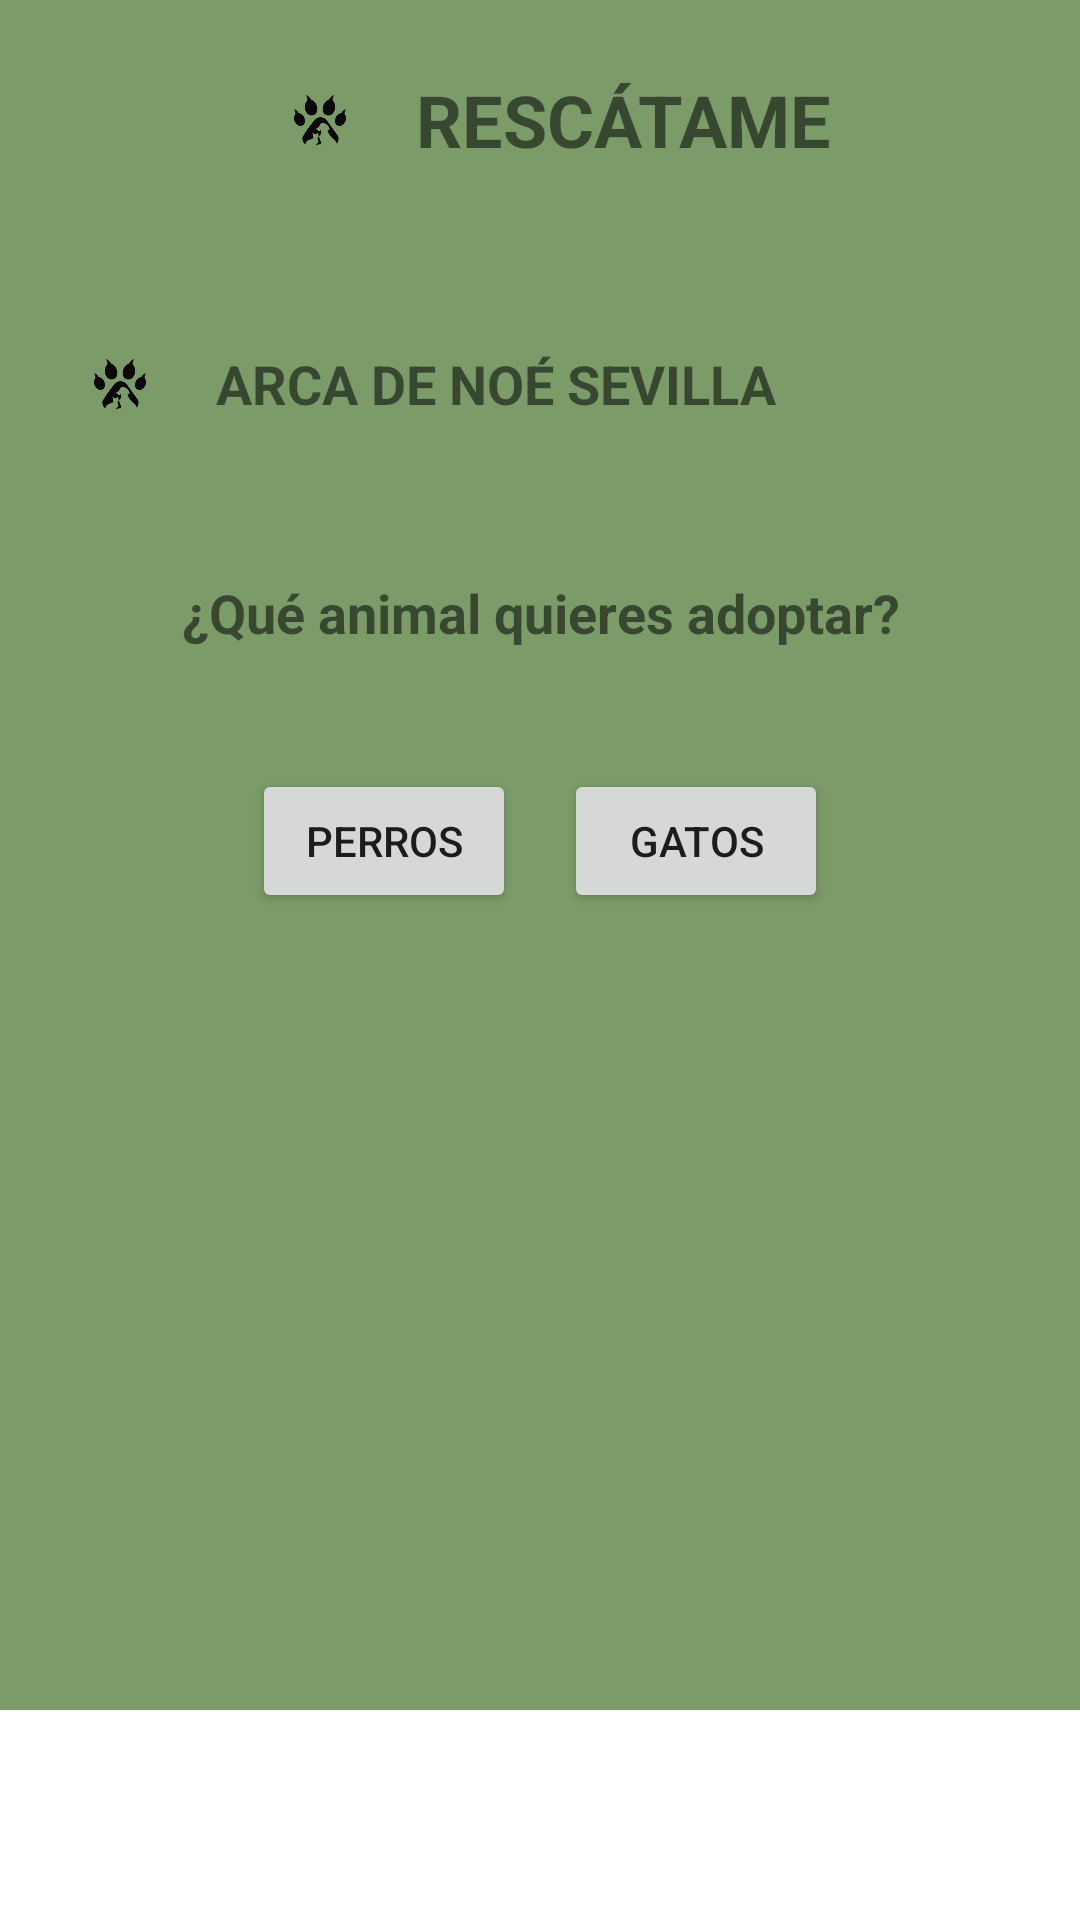

The Android layout XML behind this screen, and the referenced resources:
<!-- AndroidManifest.xml: application theme Theme.Rescatame -->
<!-- res/layout/inicioprotectora_layout.xml -->
<RelativeLayout xmlns:android="http://schemas.android.com/apk/res/android"
    android:layout_width="match_parent"
    android:layout_height="match_parent"
    android:background="#7B9B68">

    
    <LinearLayout
        android:id="@+id/contentLayout"
        android:layout_width="match_parent"
        android:layout_height="match_parent"
        android:orientation="vertical"
        android:padding="16dp"
        android:layout_above="@id/bottomNavigationView">


        
        <LinearLayout
            android:id="@+id/headerLayout"
            android:layout_width="match_parent"
            android:layout_height="wrap_content"
            android:orientation="horizontal"
            android:gravity="center"
            android:layout_marginBottom="24dp">

            
            <ImageView
                android:id="@+id/logoImage"
                android:layout_width="48dp"
                android:layout_height="48dp"
                android:src="@drawable/logo"
                android:layout_marginEnd="8dp" />

            
            <TextView
                android:id="@+id/titleRescatame"
                android:layout_width="wrap_content"
                android:layout_height="wrap_content"
                android:text="RESCÁTAME"
                android:textSize="24sp"
                android:gravity="center"
                android:textStyle="bold" />
        </LinearLayout>

        
        <LinearLayout
            android:id="@+id/associationLayout"
            android:layout_width="match_parent"
            android:layout_height="wrap_content"
            android:orientation="horizontal"
            android:gravity="center_vertical"
            android:layout_marginTop="16dp"
            android:layout_marginBottom="24dp">

            <ImageView
                android:id="@+id/logoAsociacion"
                android:layout_width="48dp"
                android:layout_height="48dp"
                android:src="@drawable/logo"
                android:layout_marginEnd="8dp" />

            <TextView
                android:id="@+id/associationName"
                android:layout_width="wrap_content"
                android:layout_height="wrap_content"
                android:text="ARCA DE NOÉ SEVILLA"
                android:textSize="18sp"
                android:textStyle="bold" />
        </LinearLayout>

        
        <TextView
            android:id="@+id/questionText"
            android:layout_width="match_parent"
            android:layout_height="wrap_content"
            android:text="¿Qué animal quieres adoptar?"
            android:textSize="18sp"
            android:textStyle="bold"
            android:layout_marginTop="16dp"
            android:gravity="center"
            android:layout_marginBottom="24dp" />

        
        <LinearLayout
            android:id="@+id/buttonsLayout"
            android:layout_width="match_parent"
            android:layout_height="wrap_content"
            android:orientation="horizontal"
            android:layout_marginTop="16dp"
            android:gravity="center"
            android:layout_marginBottom="24dp">

            <Button
                android:id="@+id/btnDogs"
                android:layout_width="wrap_content"
                android:layout_height="wrap_content"
                android:text="Perros"
                android:layout_marginEnd="16dp" />

            <Button
                android:id="@+id/btnCats"
                android:layout_width="wrap_content"
                android:layout_height="wrap_content"
                android:text="Gatos" />
        </LinearLayout>

    </LinearLayout>

    
    <LinearLayout
        android:id="@+id/bottomNavigationView"
        android:layout_width="match_parent"
        android:layout_height="70dp"
        android:layout_alignParentBottom="true"
        android:background="@color/white"
        android:orientation="horizontal"
        android:gravity="center">

        <ImageButton
            android:id="@+id/btnHome"
            android:layout_width="100dp"
            android:layout_height="100dp"
            android:background="@android:color/transparent"
            android:contentDescription="Inicio"
            android:src="@drawable/casa" />



        <ImageButton
            android:id="@+id/btnPerfil"
            android:layout_width="100dp"
            android:layout_height="100dp"
            android:src="@drawable/usuario"
            android:background="@android:color/transparent"
            android:contentDescription="Perfil" />
    </LinearLayout>

</RelativeLayout>
<!-- resources referenced by this layout -->
<resources>
  <color name="white">#FFFFFFFF</color>
  <!-- drawable logo: png bitmap (drawable, 35768 bytes) -->
  <style name="Theme.Rescatame" parent="Theme.AppCompat.Light.NoActionBar">
          <item name="colorPrimary">@color/purple_500</item>
          <item name="colorPrimaryDark">@color/purple_700</item>
          <item name="colorAccent">@color/teal_200</item>
      </style>
  <color name="purple_500">#FF6200EE</color>
  <color name="purple_700">#FF3700B3</color>
  <color name="teal_200">#FF03DAC5</color>
</resources>
